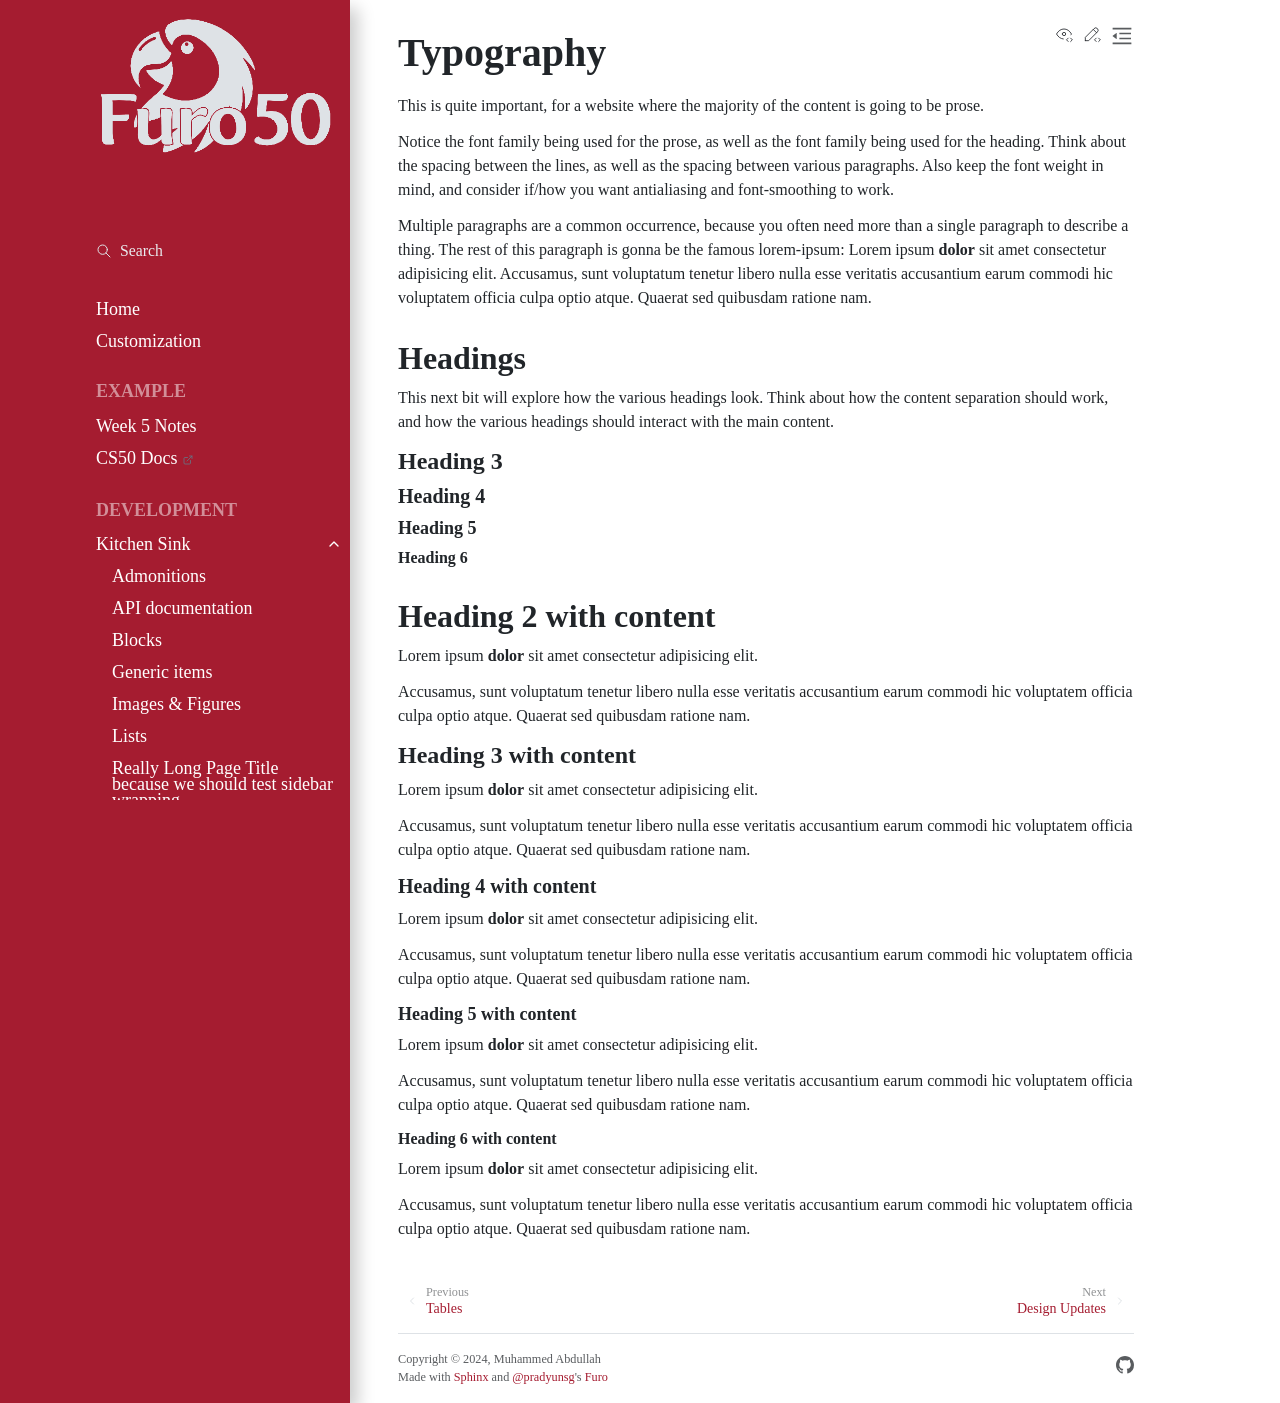

repository: ABD-01/furo50 · page: kitchen-sink/typography/index.html · generator: sphinx

..
   Copyright (c) 2021 Pradyun Gedam
   Licensed under Creative Commons Attribution-ShareAlike 4.0 International License
   SPDX-License-Identifier: CC-BY-SA-4.0

==========
Typography
==========

This is quite important, for a website where the majority of the content is going to be prose.

Notice the font family being used for the prose, as well as the font family being used for the heading. Think about the spacing between the lines, as well as the spacing between various paragraphs. Also keep the font weight in mind, and consider if/how you want antialiasing and font-smoothing to work.

Multiple paragraphs are a common occurrence, because you often need more than a single paragraph to describe a thing. The rest of this paragraph is gonna be the famous lorem-ipsum: Lorem ipsum **dolor** sit amet consectetur adipisicing elit. Accusamus, sunt voluptatum tenetur libero nulla esse veritatis accusantium earum commodi hic voluptatem officia culpa optio atque. Quaerat sed quibusdam ratione nam.

Headings
========

This next bit will explore how the various headings look. Think about how the content separation should work, and how the various headings should interact with the main content.

Heading 3
---------

Heading 4
^^^^^^^^^

Heading 5
~~~~~~~~~

Heading 6
*********

Heading 2 with content
======================

Lorem ipsum **dolor** sit amet consectetur adipisicing elit.

Accusamus, sunt voluptatum tenetur libero nulla esse veritatis accusantium earum commodi hic voluptatem officia culpa optio atque. Quaerat sed quibusdam ratione nam.

Heading 3 with content
----------------------

Lorem ipsum **dolor** sit amet consectetur adipisicing elit.

Accusamus, sunt voluptatum tenetur libero nulla esse veritatis accusantium earum commodi hic voluptatem officia culpa optio atque. Quaerat sed quibusdam ratione nam.

Heading 4 with content
^^^^^^^^^^^^^^^^^^^^^^

Lorem ipsum **dolor** sit amet consectetur adipisicing elit.

Accusamus, sunt voluptatum tenetur libero nulla esse veritatis accusantium earum commodi hic voluptatem officia culpa optio atque. Quaerat sed quibusdam ratione nam.

Heading 5 with content
~~~~~~~~~~~~~~~~~~~~~~

Lorem ipsum **dolor** sit amet consectetur adipisicing elit.

Accusamus, sunt voluptatum tenetur libero nulla esse veritatis accusantium earum commodi hic voluptatem officia culpa optio atque. Quaerat sed quibusdam ratione nam.

Heading 6 with content
**********************

Lorem ipsum **dolor** sit amet consectetur adipisicing elit.

Accusamus, sunt voluptatum tenetur libero nulla esse veritatis accusantium earum commodi hic voluptatem officia culpa optio atque. Quaerat sed quibusdam ratione nam.
